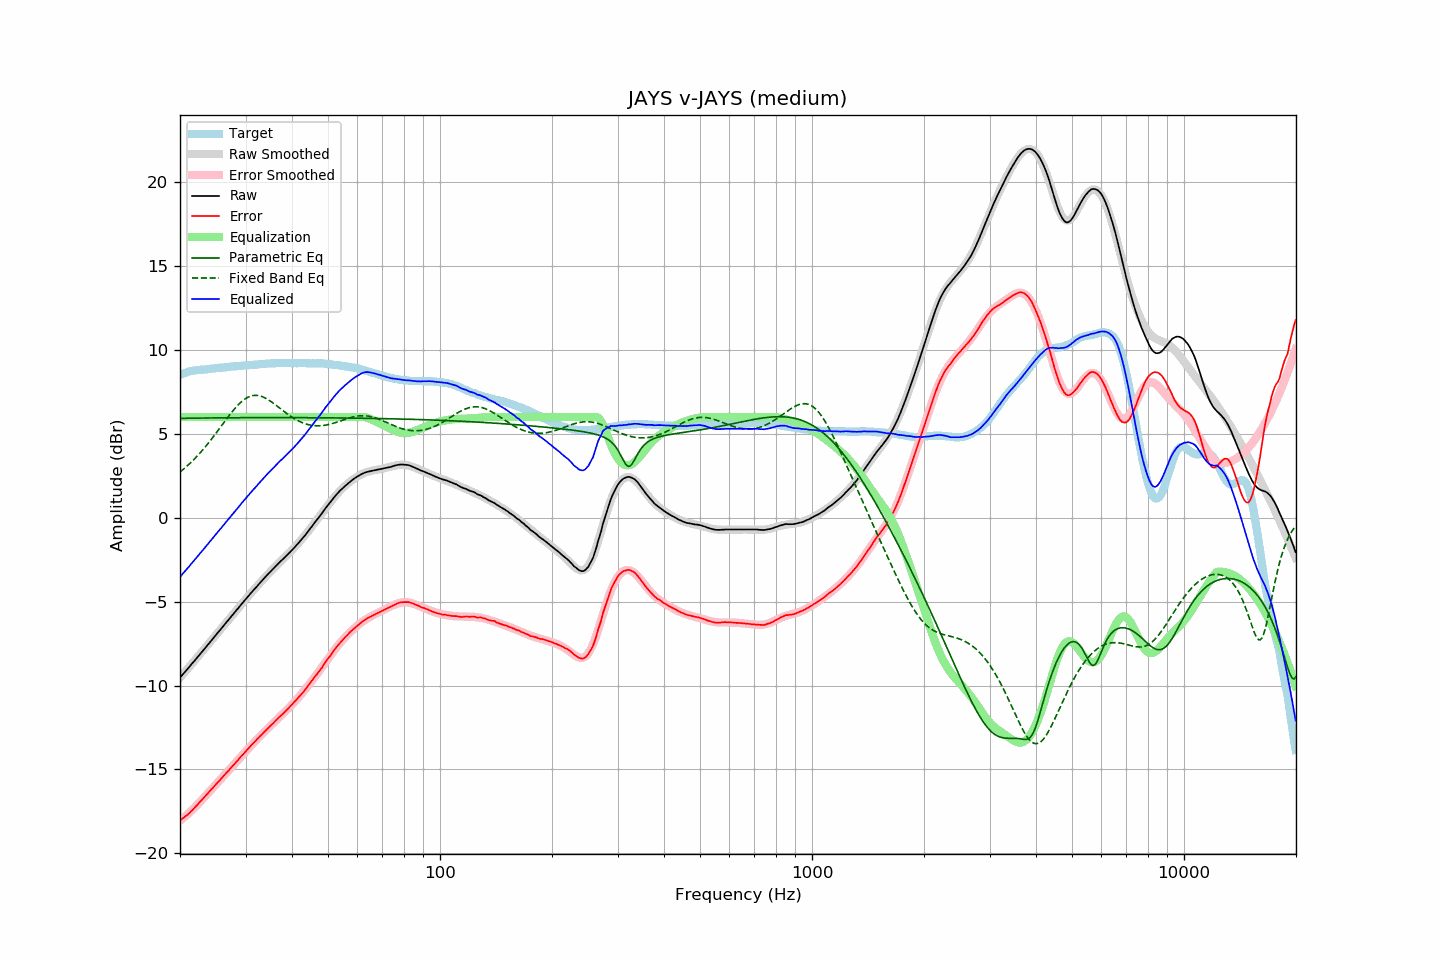

Source data for this figure (header and first rows):
frequency, raw, error, smoothed, error_smoothed, equalization, parametric_eq, fixed_band_eq, equalized_raw, equalized_smoothed, target
20.00, -9.53, -18.03, -9.53, -18.06, 6.00, 5.91, 2.72, -3.53, -3.53, 8.50
20.20, -9.42, -17.96, -9.42, -17.98, 6.00, 5.92, 2.79, -3.42, -3.42, 8.54
20.40, -9.31, -17.89, -9.31, -17.90, 6.00, 5.92, 2.87, -3.31, -3.31, 8.58
20.61, -9.20, -17.81, -9.20, -17.81, 6.00, 5.92, 2.96, -3.20, -3.20, 8.61
20.81, -9.09, -17.74, -9.09, -17.73, 6.00, 5.92, 3.04, -3.09, -3.09, 8.65
21.02, -8.98, -17.67, -8.98, -17.64, 6.00, 5.92, 3.13, -2.98, -2.98, 8.69
21.23, -8.87, -17.58, -8.86, -17.56, 6.00, 5.92, 3.22, -2.87, -2.86, 8.71
21.44, -8.75, -17.48, -8.75, -17.47, 6.00, 5.92, 3.31, -2.75, -2.75, 8.73
21.66, -8.64, -17.39, -8.64, -17.37, 6.00, 5.93, 3.40, -2.64, -2.64, 8.75
21.87, -8.53, -17.29, -8.53, -17.28, 6.00, 5.93, 3.50, -2.53, -2.53, 8.76
22.09, -8.41, -17.19, -8.41, -17.19, 6.00, 5.93, 3.60, -2.41, -2.41, 8.78
22.31, -8.30, -17.09, -8.30, -17.09, 6.00, 5.93, 3.70, -2.30, -2.30, 8.79
22.54, -8.18, -16.98, -8.19, -16.99, 6.00, 5.93, 3.80, -2.18, -2.19, 8.80
22.76, -8.07, -16.88, -8.07, -16.88, 6.00, 5.93, 3.91, -2.07, -2.07, 8.81
22.99, -7.96, -16.77, -7.95, -16.77, 6.00, 5.93, 4.02, -1.96, -1.95, 8.81
23.22, -7.84, -16.66, -7.84, -16.67, 6.00, 5.93, 4.13, -1.84, -1.84, 8.82
23.45, -7.73, -16.56, -7.72, -16.56, 6.00, 5.94, 4.25, -1.73, -1.72, 8.83
23.69, -7.61, -16.45, -7.61, -16.46, 6.00, 5.94, 4.36, -1.61, -1.61, 8.84
23.92, -7.50, -16.35, -7.49, -16.35, 6.00, 5.94, 4.48, -1.50, -1.49, 8.85
24.16, -7.38, -16.25, -7.38, -16.24, 6.00, 5.94, 4.60, -1.38, -1.38, 8.87
24.40, -7.26, -16.14, -7.26, -16.14, 6.00, 5.94, 4.73, -1.26, -1.26, 8.89
24.65, -7.15, -16.04, -7.15, -16.03, 6.00, 5.94, 4.85, -1.15, -1.15, 8.89
24.89, -7.03, -15.92, -7.03, -15.93, 6.00, 5.94, 4.98, -1.03, -1.03, 8.90
25.14, -6.91, -15.81, -6.92, -15.82, 6.00, 5.94, 5.11, -0.91, -0.92, 8.91
25.39, -6.80, -15.71, -6.80, -15.72, 6.00, 5.94, 5.24, -0.80, -0.80, 8.92
25.65, -6.69, -15.62, -6.68, -15.61, 6.00, 5.94, 5.37, -0.69, -0.68, 8.93
25.91, -6.57, -15.51, -6.57, -15.51, 6.00, 5.95, 5.50, -0.57, -0.57, 8.93
26.16, -6.46, -15.40, -6.45, -15.40, 6.00, 5.95, 5.62, -0.46, -0.45, 8.94
26.43, -6.34, -15.29, -6.34, -15.30, 6.00, 5.95, 5.75, -0.34, -0.34, 8.95
26.69, -6.22, -15.18, -6.22, -15.19, 6.00, 5.95, 5.88, -0.22, -0.22, 8.96
26.96, -6.11, -15.09, -6.11, -15.08, 6.00, 5.95, 6.01, -0.11, -0.11, 8.98
27.23, -5.99, -14.98, -5.99, -14.98, 6.00, 5.95, 6.13, 0.01, 0.01, 8.99
27.50, -5.88, -14.88, -5.88, -14.87, 6.00, 5.95, 6.25, 0.12, 0.12, 9.00
27.77, -5.76, -14.76, -5.76, -14.77, 6.00, 5.95, 6.37, 0.24, 0.24, 9.00
28.05, -5.65, -14.67, -5.65, -14.66, 6.00, 5.95, 6.49, 0.35, 0.35, 9.02
28.33, -5.53, -14.55, -5.53, -14.55, 6.00, 5.95, 6.59, 0.47, 0.47, 9.02
28.62, -5.42, -14.45, -5.41, -14.44, 6.00, 5.95, 6.70, 0.58, 0.59, 9.03
28.90, -5.30, -14.34, -5.30, -14.34, 6.00, 5.95, 6.79, 0.70, 0.70, 9.04
29.19, -5.18, -14.21, -5.18, -14.23, 6.00, 5.95, 6.88, 0.82, 0.82, 9.04
29.48, -5.07, -14.13, -5.07, -14.12, 6.00, 5.95, 6.96, 0.93, 0.93, 9.06
29.78, -4.96, -14.02, -4.96, -14.02, 6.00, 5.95, 7.04, 1.04, 1.04, 9.06
30.08, -4.84, -13.91, -4.84, -13.91, 6.00, 5.95, 7.10, 1.16, 1.16, 9.07
30.38, -4.73, -13.80, -4.73, -13.81, 6.00, 5.96, 7.16, 1.27, 1.27, 9.07
30.68, -4.62, -13.71, -4.62, -13.70, 6.00, 5.96, 7.20, 1.38, 1.38, 9.09
30.99, -4.50, -13.59, -4.51, -13.60, 6.00, 5.96, 7.24, 1.50, 1.49, 9.09
31.30, -4.40, -13.50, -4.40, -13.50, 6.00, 5.96, 7.26, 1.60, 1.60, 9.10
31.61, -4.29, -13.40, -4.29, -13.40, 6.00, 5.96, 7.28, 1.71, 1.71, 9.11
31.93, -4.19, -13.31, -4.18, -13.30, 6.00, 5.96, 7.28, 1.81, 1.82, 9.12
32.24, -4.08, -13.19, -4.07, -13.20, 6.00, 5.96, 7.28, 1.92, 1.93, 9.11
32.57, -3.97, -13.10, -3.97, -13.10, 6.00, 5.96, 7.27, 2.03, 2.03, 9.13
32.89, -3.86, -13.00, -3.86, -13.00, 6.00, 5.96, 7.24, 2.14, 2.14, 9.14
33.22, -3.76, -12.91, -3.76, -12.90, 6.00, 5.96, 7.21, 2.24, 2.24, 9.15
33.55, -3.65, -12.81, -3.65, -12.81, 6.00, 5.96, 7.17, 2.35, 2.35, 9.16
33.89, -3.54, -12.71, -3.55, -12.71, 6.00, 5.96, 7.13, 2.46, 2.45, 9.17
34.23, -3.44, -12.61, -3.44, -12.61, 6.00, 5.96, 7.08, 2.56, 2.56, 9.17
34.57, -3.34, -12.52, -3.34, -12.52, 6.00, 5.96, 7.02, 2.66, 2.66, 9.18
34.92, -3.24, -12.42, -3.24, -12.43, 6.00, 5.96, 6.96, 2.76, 2.76, 9.18
35.27, -3.14, -12.33, -3.14, -12.33, 6.00, 5.96, 6.89, 2.86, 2.86, 9.19
35.62, -3.05, -12.25, -3.04, -12.24, 6.00, 5.96, 6.82, 2.95, 2.96, 9.20
35.97, -2.95, -12.14, -2.95, -12.15, 6.00, 5.96, 6.75, 3.05, 3.05, 9.20
... 635 more rows
